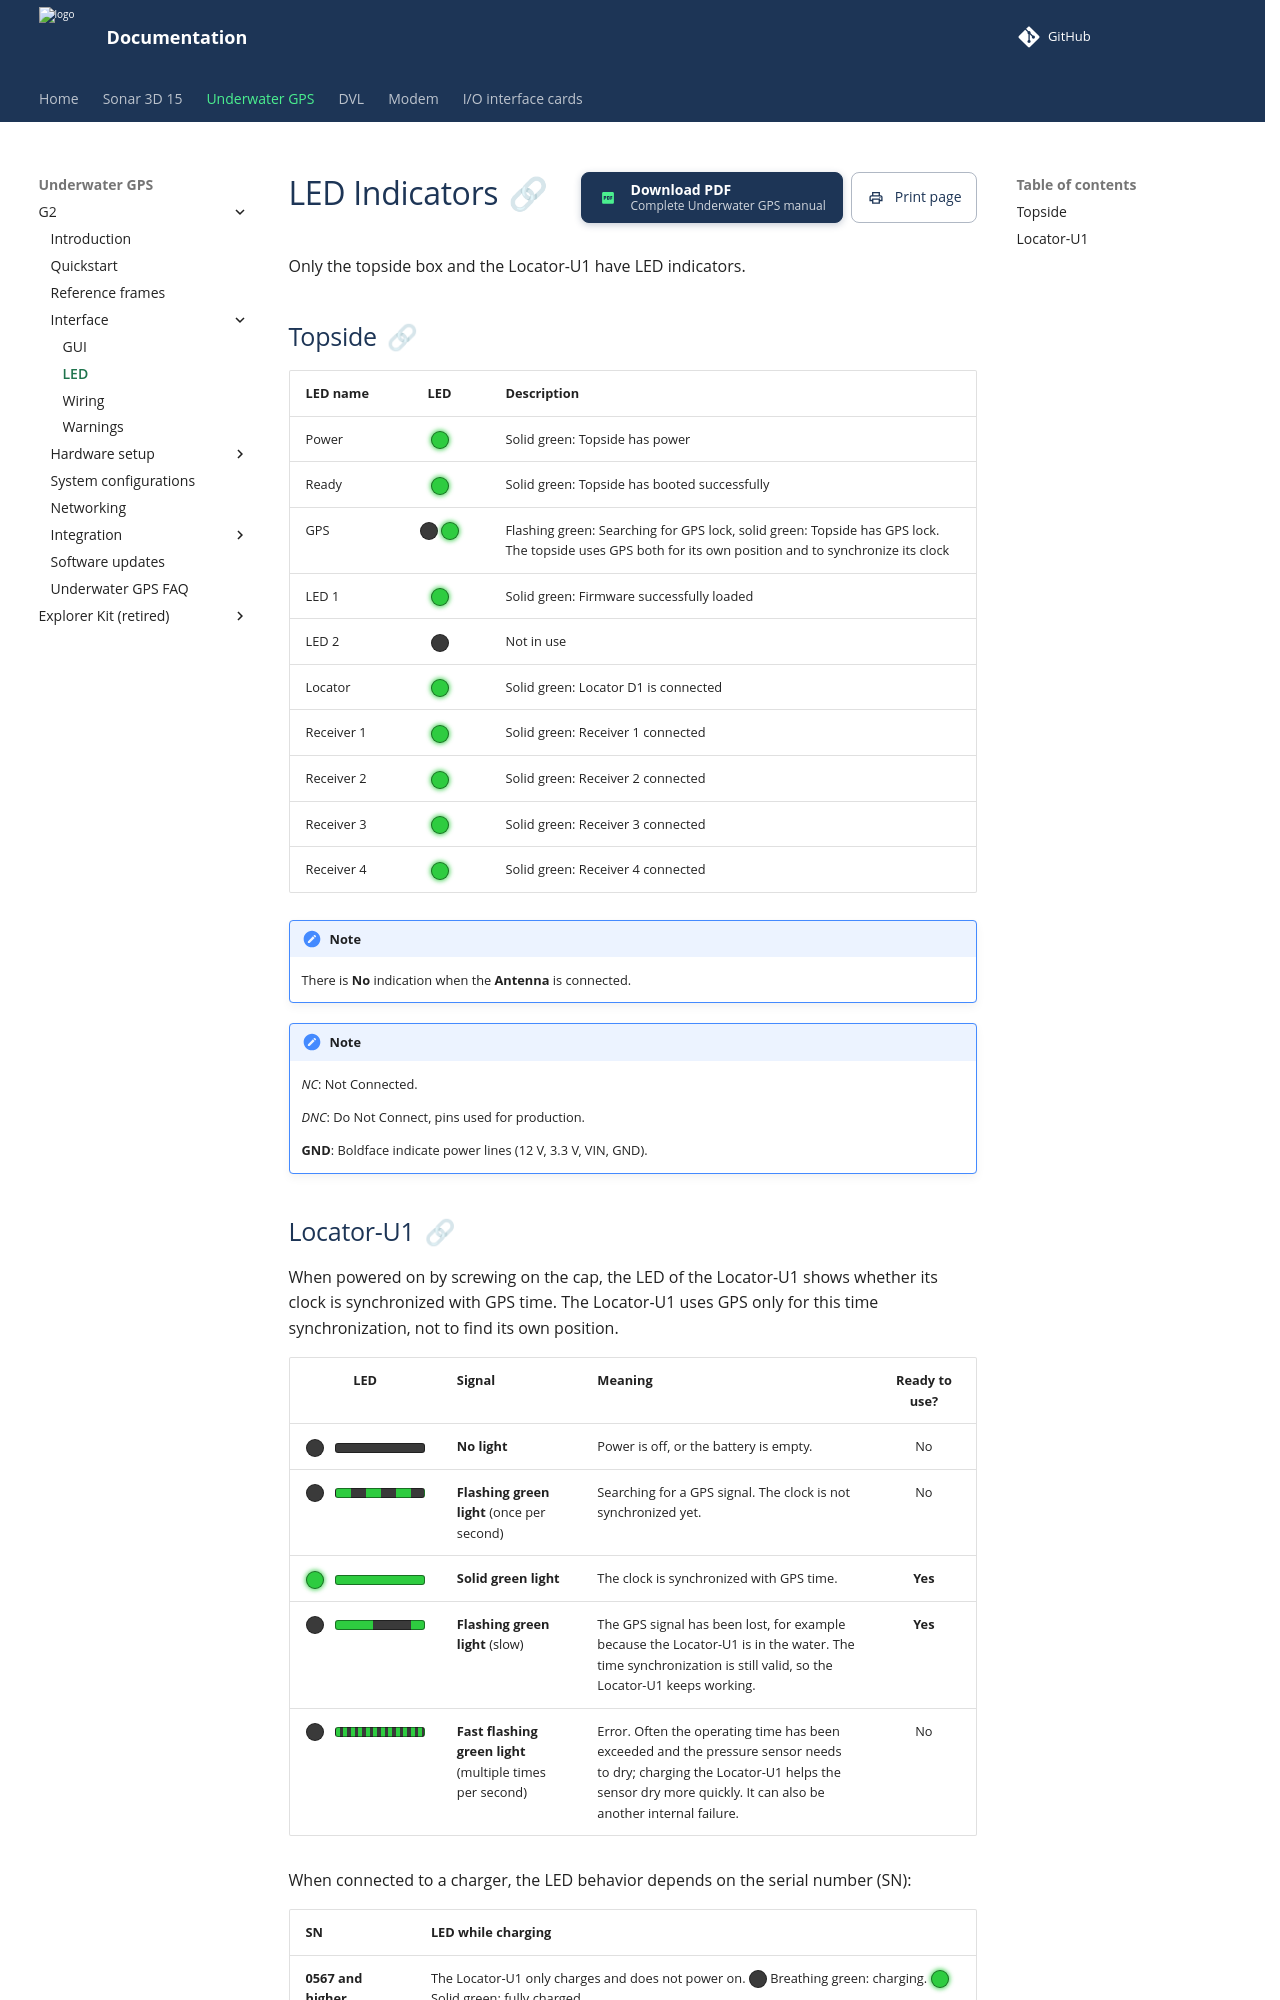

repository: waterlinked/docs · page: underwater-gps/interface/ugps-led/index.html · generator: mkdocs

# LED Indicators 
Only the topside box and the Locator-U1 have LED indicators.

## Topside

|LED name 	| LED | Description 					 											|
|-----------|:---:|---------------------------------------------------------------------------|
| Power		| <span class="led led--on" role="img" aria-label="LED solid green"></span> | Solid green: Topside has power 											|
| Ready		| <span class="led led--on" role="img" aria-label="LED solid green"></span> | Solid green: Topside has booted successfully								|
| GPS		| <span class="led led--blink" role="img" aria-label="LED flashing green"></span> <span class="led led--on" role="img" aria-label="LED solid green"></span> | Flashing green: Searching for GPS lock, solid green: Topside has GPS lock. The topside uses GPS both for its own position and to synchronize its clock |
| LED 1		| <span class="led led--on" role="img" aria-label="LED solid green"></span> | Solid green: Firmware successfully loaded									|
| LED 2		| <span class="led led--off" role="img" aria-label="LED off"></span> | Not in use																|
| Locator	| <span class="led led--on" role="img" aria-label="LED solid green"></span> | Solid green: Locator D1 is connected										|
| Receiver 1| <span class="led led--on" role="img" aria-label="LED solid green"></span> | Solid green: Receiver 1 connected											|
| Receiver 2| <span class="led led--on" role="img" aria-label="LED solid green"></span> | Solid green: Receiver 2 connected											|
| Receiver 3| <span class="led led--on" role="img" aria-label="LED solid green"></span> | Solid green: Receiver 3 connected											|
| Receiver 4| <span class="led led--on" role="img" aria-label="LED solid green"></span> | Solid green: Receiver 4 connected											|

!!! Note 
	There is **No** indication when the **Antenna** is connected.

!!! Note
	*NC*: Not Connected.

	*DNC*: Do Not Connect, pins used for production.

	**GND**: Boldface indicate power lines (12 V, 3.3 V, VIN, GND).
